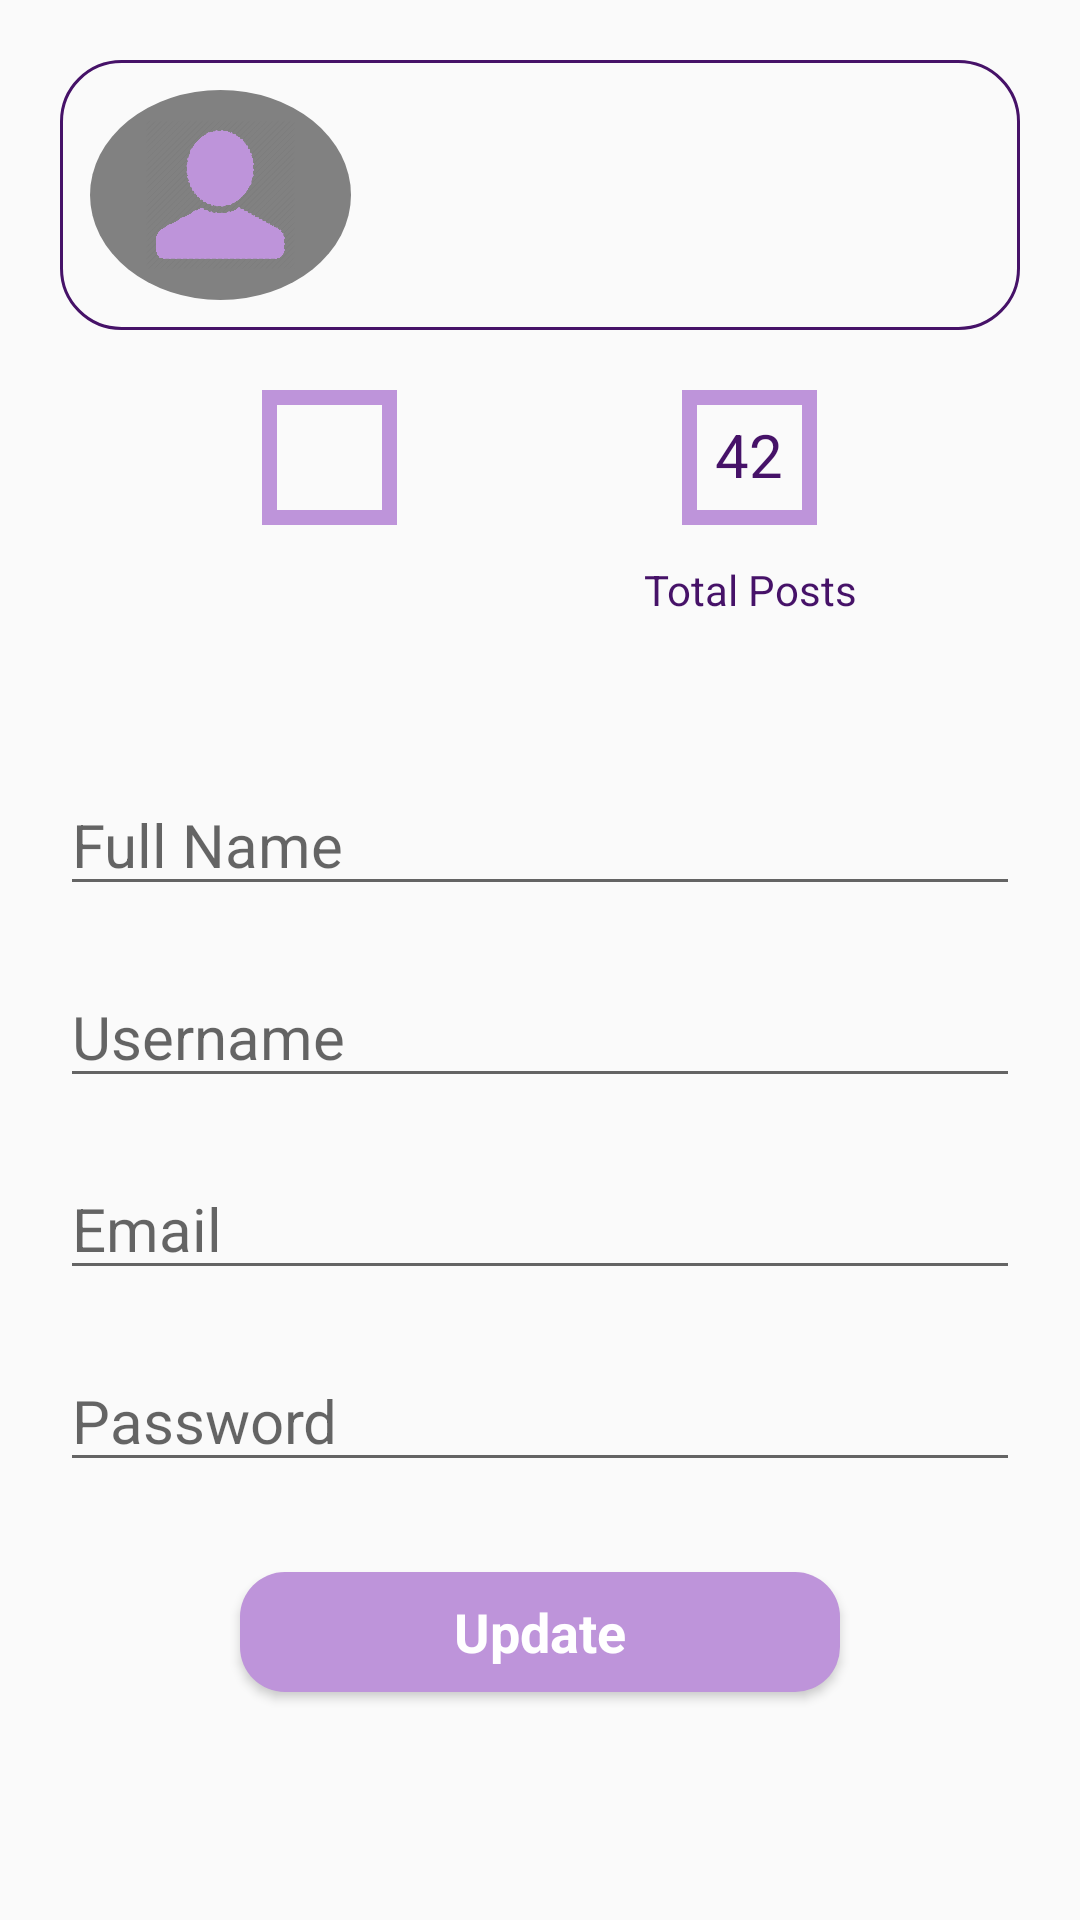

Reconstruct the res/layout file that produces this screen, plus the resources it refers to.
<!-- AndroidManifest.xml: application theme AppTheme -->
<!-- res/layout/activity_settings.xml -->
<?xml version="1.0" encoding="utf-8"?>
<android.support.constraint.ConstraintLayout xmlns:android="http://schemas.android.com/apk/res/android"
    xmlns:app="http://schemas.android.com/apk/res-auto"
    xmlns:tools="http://schemas.android.com/tools"
    android:layout_width="match_parent"
    android:layout_height="match_parent"
    tools:context=".Activities.SettingsActivity"
    android:padding="20dp">


    <LinearLayout
        android:layout_width="match_parent"
        android:layout_height="match_parent"
        android:orientation="vertical">

        <LinearLayout
            android:layout_width="match_parent"
            android:layout_height="wrap_content"
            android:orientation="horizontal"
            android:background="@drawable/border"
            android:weightSum="5">

            <android.support.v7.widget.AppCompatImageView
                android:layout_width="40dp"
                android:layout_height="70dp"
                android:paddingTop="10dp"
                android:paddingBottom="10dp"
                android:paddingLeft="5dp"
                android:paddingRight="5dp"
                android:layout_gravity="center"
                android:layout_weight="1"
                android:src="@mipmap/profile_purple"
                android:background="@drawable/bg_profile_avatar"/>

            <TextView
                android:id="@+id/settingsusername"
                android:layout_width="wrap_content"
                android:layout_height="wrap_content"
                android:layout_weight="4"
                android:padding="12sp"
                android:textColor="@color/statusBarColor"
                android:textSize="22dp"
                android:textStyle="bold"
                android:layout_gravity="center"/>
        </LinearLayout>

        <LinearLayout
            android:layout_width="match_parent"
            android:layout_height="wrap_content"
            android:orientation="horizontal"
            android:weightSum="2"
            android:padding="20dp">

            <LinearLayout
                android:layout_width="match_parent"
                android:layout_height="wrap_content"
                android:orientation="vertical"
                android:layout_weight="1">

                <android.support.v7.widget.AppCompatImageView
                    android:layout_width="45dp"
                    android:layout_height="45dp"
                    android:padding="8dp"
                    android:layout_gravity="center"
                    android:src="@mipmap/star_yellow"
                    android:background="@drawable/rectangle"/>

                <TextView
                    android:id="@+id/average"
                    android:layout_width="match_parent"
                    android:layout_height="wrap_content"
                    android:padding="12sp"
                    android:textColor="@color/statusBarColor"
                    android:textSize="14sp"
                    android:textAlignment="center"/>
            </LinearLayout>

            <LinearLayout
                android:layout_width="match_parent"
                android:layout_height="wrap_content"
                android:orientation="vertical"
                android:layout_weight="1">

                <TextView
                    android:id="@+id/postnumber"
                    android:layout_width="45dp"
                    android:layout_height="45dp"
                    android:padding="8dp"
                    android:text="42"
                    android:textColor="@color/statusBarColor"
                    android:textSize="20sp"
                    android:textAlignment="center"
                    android:background="@drawable/rectangle"
                    android:layout_gravity="center"/>

                <TextView
                    android:layout_width="match_parent"
                    android:layout_height="wrap_content"
                    android:padding="12sp"
                    android:text="Total Posts"
                    android:textColor="@color/statusBarColor"
                    android:textSize="14sp"
                    android:textAlignment="center"/>
            </LinearLayout>
        </LinearLayout>

        <EditText
            android:id="@+id/name"
            android:layout_width="match_parent"
            android:layout_height="wrap_content"
            android:layout_centerVertical="true"
            android:layout_marginTop="20dp"
            android:textColor="@color/statusBarColor"
            android:hint="Full Name"
            android:textSize="20sp"
            android:gravity="top|left"
            android:inputType="text"/>

        <EditText
            android:id="@+id/username"
            android:layout_width="match_parent"
            android:layout_height="wrap_content"
            android:layout_centerVertical="true"
            android:textColor="@color/statusBarColor"
            android:layout_marginTop="20dp"
            android:hint="Username"
            android:textSize="20sp"
            android:gravity="top|left"
            android:inputType="text"/>

        <EditText
            android:id="@+id/email"
            android:layout_width="match_parent"
            android:layout_height="wrap_content"
            android:layout_centerVertical="true"
            android:layout_marginTop="20dp"
            android:hint="Email"
            android:textColor="@color/statusBarColor"
            android:textSize="20sp"
            android:gravity="top|left"
            android:inputType="text"/>

        <EditText
            android:id="@+id/password"
            android:layout_width="match_parent"
            android:layout_height="wrap_content"
            android:layout_centerVertical="true"
            android:textColor="@color/statusBarColor"
            android:layout_marginTop="20dp"
            android:hint="Password"
            android:textSize="20sp"
            android:gravity="top|left"
            android:inputType="textPassword"/>

        <Button
            android:id="@+id/update"
            style="@style/Widget.AppCompat.Button.Small"
            android:layout_width="200dp"
            android:layout_height="40sp"
            android:layout_gravity="center"
            android:layout_marginTop="30dp"
            android:background="@drawable/rounded_edges"
            android:onClick="onUpdateClick"
            android:text="Update"
            android:textAlignment="center"
            android:textAppearance="@style/TextAppearance.AppCompat.Display2"
            android:textColor="@color/white"
            android:textSize="18sp"
            android:textStyle="bold" />


    </LinearLayout>

</android.support.constraint.ConstraintLayout>
<!-- resources referenced by this layout -->
<resources>
  <color name="statusBarColor">#461268</color>
  <color name="white">#ffffff</color>
  <!-- drawable bg_profile_avatar (drawable) -->
  <?xml version="1.0" encoding="utf-8"?>
  <shape xmlns:android="http://schemas.android.com/apk/res/android"
      android:shape="oval">
      <solid android:color="@color/colorAccent" />
      <size
          android:width="120dp"
          android:height="120dp"/>
  </shape>
  <!-- drawable border (drawable) -->
  <?xml version="1.0" encoding="utf-8"?>
  <shape xmlns:android="http://schemas.android.com/apk/res/android" android:shape="rectangle">
      <corners android:radius="20dp"/>
      <padding android:left="10dp" android:right="10dp" android:top="10dp" android:bottom="10dp"/>
      <stroke android:width="1dp" android:color="@color/statusBarColor"/>
  </shape>
  <!-- drawable rectangle (drawable) -->
  <?xml version="1.0" encoding="utf-8"?>
  <shape xmlns:android="http://schemas.android.com/apk/res/android"
      android:shape="rectangle" >
      <solid android:color="#00FFFFFF" />
      <stroke android:color="@color/colorPrimary" android:width="5dp" />
  </shape>
  <!-- drawable rounded_edges (drawable-hdpi) -->
  <?xml version="1.0" encoding="utf-8"?>
  <shape xmlns:android="http://schemas.android.com/apk/res/android"
      android:shape="rectangle" android:padding="5dp">
      <solid android:color="@color/colorPrimary"/>
      <corners
          android:bottomRightRadius="15dp"
          android:bottomLeftRadius="15dp"
          android:topLeftRadius="15dp"
          android:topRightRadius="15dp"/>
  </shape>
  <!-- mipmap profile_purple: png bitmap (mipmap-hdpi, 13043 bytes) -->
  <style name="AppTheme" parent="Theme.AppCompat.Light.DarkActionBar">
          
          <item name="android:actionBarSize">50dip</item>
          <item name="colorAccent">@color/colorPrimary</item>
          <item name="colorPrimary">@color/colorPrimaryDark</item>
          <item name="colorPrimaryDark">@color/colorAccent</item>
      </style>
  <color name="colorAccent">#818181</color>
  <color name="colorPrimary">#be94da</color>
  <color name="colorPrimaryDark">#5c1f84</color>
</resources>
